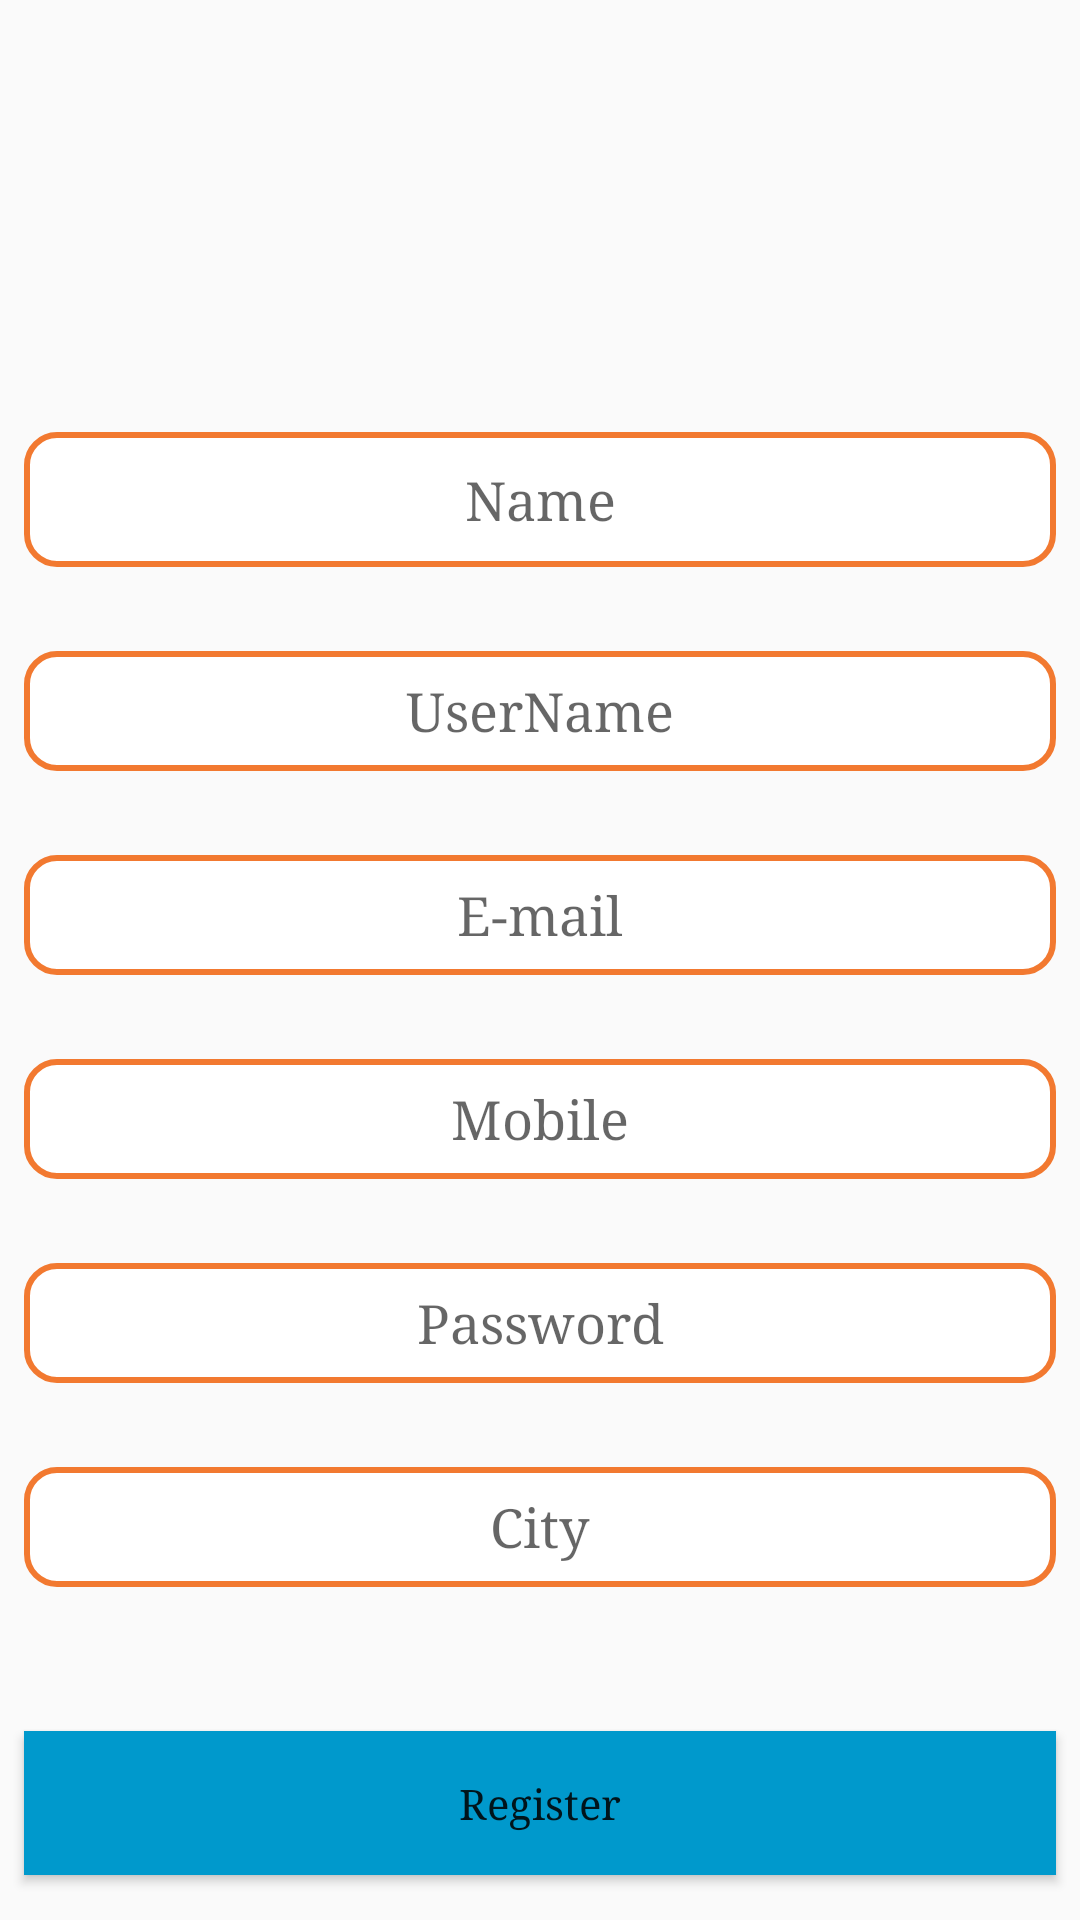

Android layout source for this screen:
<!-- AndroidManifest.xml: application theme AppTheme -->
<!-- res/layout/fragment_register.xml -->
<android.support.constraint.ConstraintLayout xmlns:android="http://schemas.android.com/apk/res/android"
    xmlns:app="http://schemas.android.com/apk/res-auto"
    xmlns:tools="http://schemas.android.com/tools"
    android:layout_width="match_parent"
    android:layout_height="match_parent"
    tools:context="com.staresmiles.amracodes.amitproject.fragments.RegisterFragment">


    <EditText
        android:id="@+id/name_editText"
        android:layout_width="0dp"
        android:layout_height="45dp"
        android:layout_marginBottom="28dp"
        android:layout_marginEnd="8dp"
        android:layout_marginStart="8dp"
        android:background="@drawable/rounded_corner_bg"
        android:ems="10"
        android:gravity="center"
        android:hint="@string/str_name_hint"
        android:inputType="textPersonName"
        app:layout_constraintBottom_toTopOf="@+id/user_name_editText"
        app:layout_constraintEnd_toEndOf="parent"
        app:layout_constraintHorizontal_bias="0.0"
        app:layout_constraintStart_toStartOf="parent" />

    <EditText
        android:id="@+id/user_name_editText"
        android:layout_width="0dp"
        android:layout_height="40dp"
        android:layout_marginBottom="28dp"
        android:layout_marginEnd="8dp"
        android:layout_marginStart="8dp"
        android:background="@drawable/rounded_corner_bg"
        android:ems="10"
        android:gravity="center"
        android:hint="@string/str_username_hint"
        android:inputType="textPersonName"
        app:layout_constraintBottom_toTopOf="@+id/email_editText"
        app:layout_constraintEnd_toEndOf="parent"
        app:layout_constraintHorizontal_bias="0.0"
        app:layout_constraintStart_toStartOf="parent" />

    <EditText
        android:id="@+id/email_editText"
        android:layout_width="0dp"
        android:layout_height="40dp"
        android:layout_marginBottom="28dp"
        android:layout_marginEnd="8dp"
        android:layout_marginStart="8dp"
        android:background="@drawable/rounded_corner_bg"
        android:ems="10"
        android:gravity="center"
        android:hint="@string/str_email_hint"
        android:inputType="textEmailAddress"
        app:layout_constraintBottom_toTopOf="@+id/mobile_editText"
        app:layout_constraintEnd_toEndOf="parent"
        app:layout_constraintHorizontal_bias="0.0"
        app:layout_constraintStart_toStartOf="parent" />

    <EditText
        android:id="@+id/mobile_editText"
        android:layout_width="0dp"
        android:layout_height="40dp"
        android:layout_marginBottom="28dp"
        android:layout_marginEnd="8dp"
        android:layout_marginStart="8dp"
        android:background="@drawable/rounded_corner_bg"
        android:ems="10"
        android:gravity="center"
        android:hint="@string/str_mobile_hint"
        android:inputType="textPersonName"
        app:layout_constraintBottom_toTopOf="@+id/password_editText"
        app:layout_constraintEnd_toEndOf="parent"
        app:layout_constraintHorizontal_bias="0.0"
        app:layout_constraintStart_toStartOf="parent" />

    <EditText
        android:id="@+id/password_editText"
        android:layout_width="0dp"
        android:layout_height="40dp"
        android:layout_marginBottom="28dp"
        android:layout_marginEnd="8dp"
        android:layout_marginStart="8dp"
        android:background="@drawable/rounded_corner_bg"
        android:ems="10"
        android:gravity="center"
        android:hint="@string/str_password_hint"
        android:inputType="textPassword"
        app:layout_constraintBottom_toTopOf="@+id/city_editText"
        app:layout_constraintEnd_toEndOf="parent"
        app:layout_constraintHorizontal_bias="0.0"
        app:layout_constraintStart_toStartOf="parent" />

    <EditText
        android:id="@+id/city_editText"
        android:layout_width="0dp"
        android:layout_height="40dp"
        android:layout_marginBottom="48dp"
        android:layout_marginEnd="8dp"
        android:layout_marginStart="8dp"
        android:background="@drawable/rounded_corner_bg"
        android:ems="10"
        android:gravity="center"
        android:hint="@string/str_city_hint"
        android:inputType="textPersonName"
        app:layout_constraintBottom_toTopOf="@+id/register_button"
        app:layout_constraintEnd_toEndOf="parent"
        app:layout_constraintStart_toStartOf="parent" />

    <Button
        android:id="@+id/register_button"
        android:layout_width="0dp"
        android:layout_height="wrap_content"
        android:layout_marginBottom="15dp"
        android:layout_marginEnd="8dp"
        android:layout_marginStart="8dp"
        android:background="@android:color/holo_blue_dark"
        android:text="@string/str_register_txt"
        android:textAllCaps="false"
        app:layout_constraintBottom_toBottomOf="parent"
        app:layout_constraintEnd_toEndOf="parent"
        app:layout_constraintStart_toStartOf="parent" />
</android.support.constraint.ConstraintLayout>
<!-- resources referenced by this layout -->
<resources>
  <!-- drawable rounded_corner_bg (drawable) -->
  <selector xmlns:android="http://schemas.android.com/apk/res/android">
      <item>
          <shape android:shape="rectangle">
              <solid android:color="#ffffff"/>
              <corners android:radius="10dp" />
              <stroke
                  android:width="2dp"
                  android:color="#F27930"
                  />
          </shape>
      </item>
  </selector>
  <string name="str_city_hint">City</string>
  <string name="str_email_hint">E-mail</string>
  <string name="str_mobile_hint">Mobile</string>
  <string name="str_name_hint">Name</string>
  <string name="str_password_hint">Password</string>
  <string name="str_register_txt">Register</string>
  <string name="str_username_hint">UserName</string>
  <style name="AppTheme" parent="Theme.AppCompat.Light.DarkActionBar">
          
          <item name="colorPrimary">@color/colorPrimary</item>
          <item name="colorPrimaryDark">@color/colorPrimaryDark</item>
          <item name="colorAccent">@color/colorAccent</item>
          <item name="windowActionBarOverlay">true</item>
          <item name="android:windowContentOverlay">@null</item>
          <item name="android:actionBarStyle">@style/toolBarStyle</item>
          <item name="android:typeface">serif</item>
      </style>
  <color name="colorPrimary">@android:color/holo_blue_dark</color>
  <color name="colorPrimaryDark">#303F9F</color>
  <color name="colorAccent">#fadb11</color>
  <style name="toolBarStyle" parent="@style/ThemeOverlay.AppCompat.Dark.ActionBar">
          <item name="android:windowActionBarOverlay">true</item>
          <item name="windowActionBarOverlay">true</item>
      </style>
</resources>
